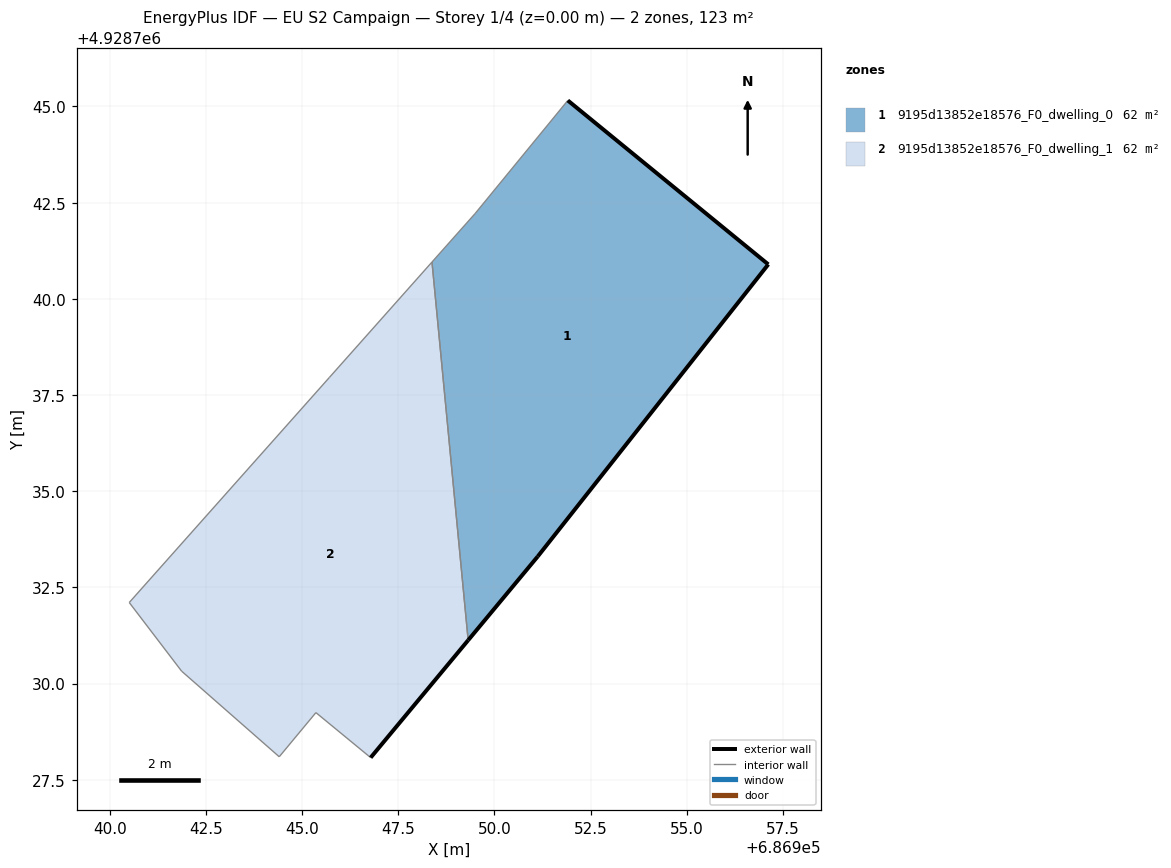
=== STOREY PLAN SPEC (per zone: floor XY polygon, exterior-wall plan segments, windows/doors) ===
zone 1: 9195d13852e18576_F0_dwelling_0  (61.6 m²)
  floor: (686951.13, 4928733.31) (686957.12, 4928740.90) (686951.91, 4928745.16) (686949.50, 4928742.22) (686948.38, 4928740.96) (686949.32, 4928731.13)
  exterior wall: (686951.13, 4928733.31) – (686949.32, 4928731.13)  [2.8 m]
  exterior wall: (686951.91, 4928745.16) – (686957.12, 4928740.90)  [6.7 m]
  exterior wall: (686957.12, 4928740.90) – (686951.13, 4928733.31)  [9.7 m]
  interior walls: 3
zone 2: 9195d13852e18576_F0_dwelling_1  (61.6 m²)
  floor: (686946.78, 4928728.08) (686949.32, 4928731.13) (686948.38, 4928740.96) (686945.71, 4928737.96) (686940.51, 4928732.11) (686941.87, 4928730.33) (686944.41, 4928728.10) (686945.36, 4928729.25)
  exterior wall: (686949.32, 4928731.13) – (686946.78, 4928728.08)  [4.0 m]
  interior walls: 7

=== DERIVED (storey summary) ===
Building: EU S2 Campaign
Storey: 1 of 4  (floor level z = 0.00 m)
Storey gross floor area: 123.2 m²
Zones on this storey: 2
  - 9195d13852e18576_F0_dwelling_0: floor 61.6 m²; exterior wall 19.2 m (57.7 m²); WWR 0.0%
  - 9195d13852e18576_F0_dwelling_1: floor 61.6 m²; exterior wall 4.0 m (11.9 m²); WWR 0.0%
Zone adjacency (shared interzone walls):
  - 9195d13852e18576_F0_dwelling_0 ↔ 9195d13852e18576_F0_dwelling_1